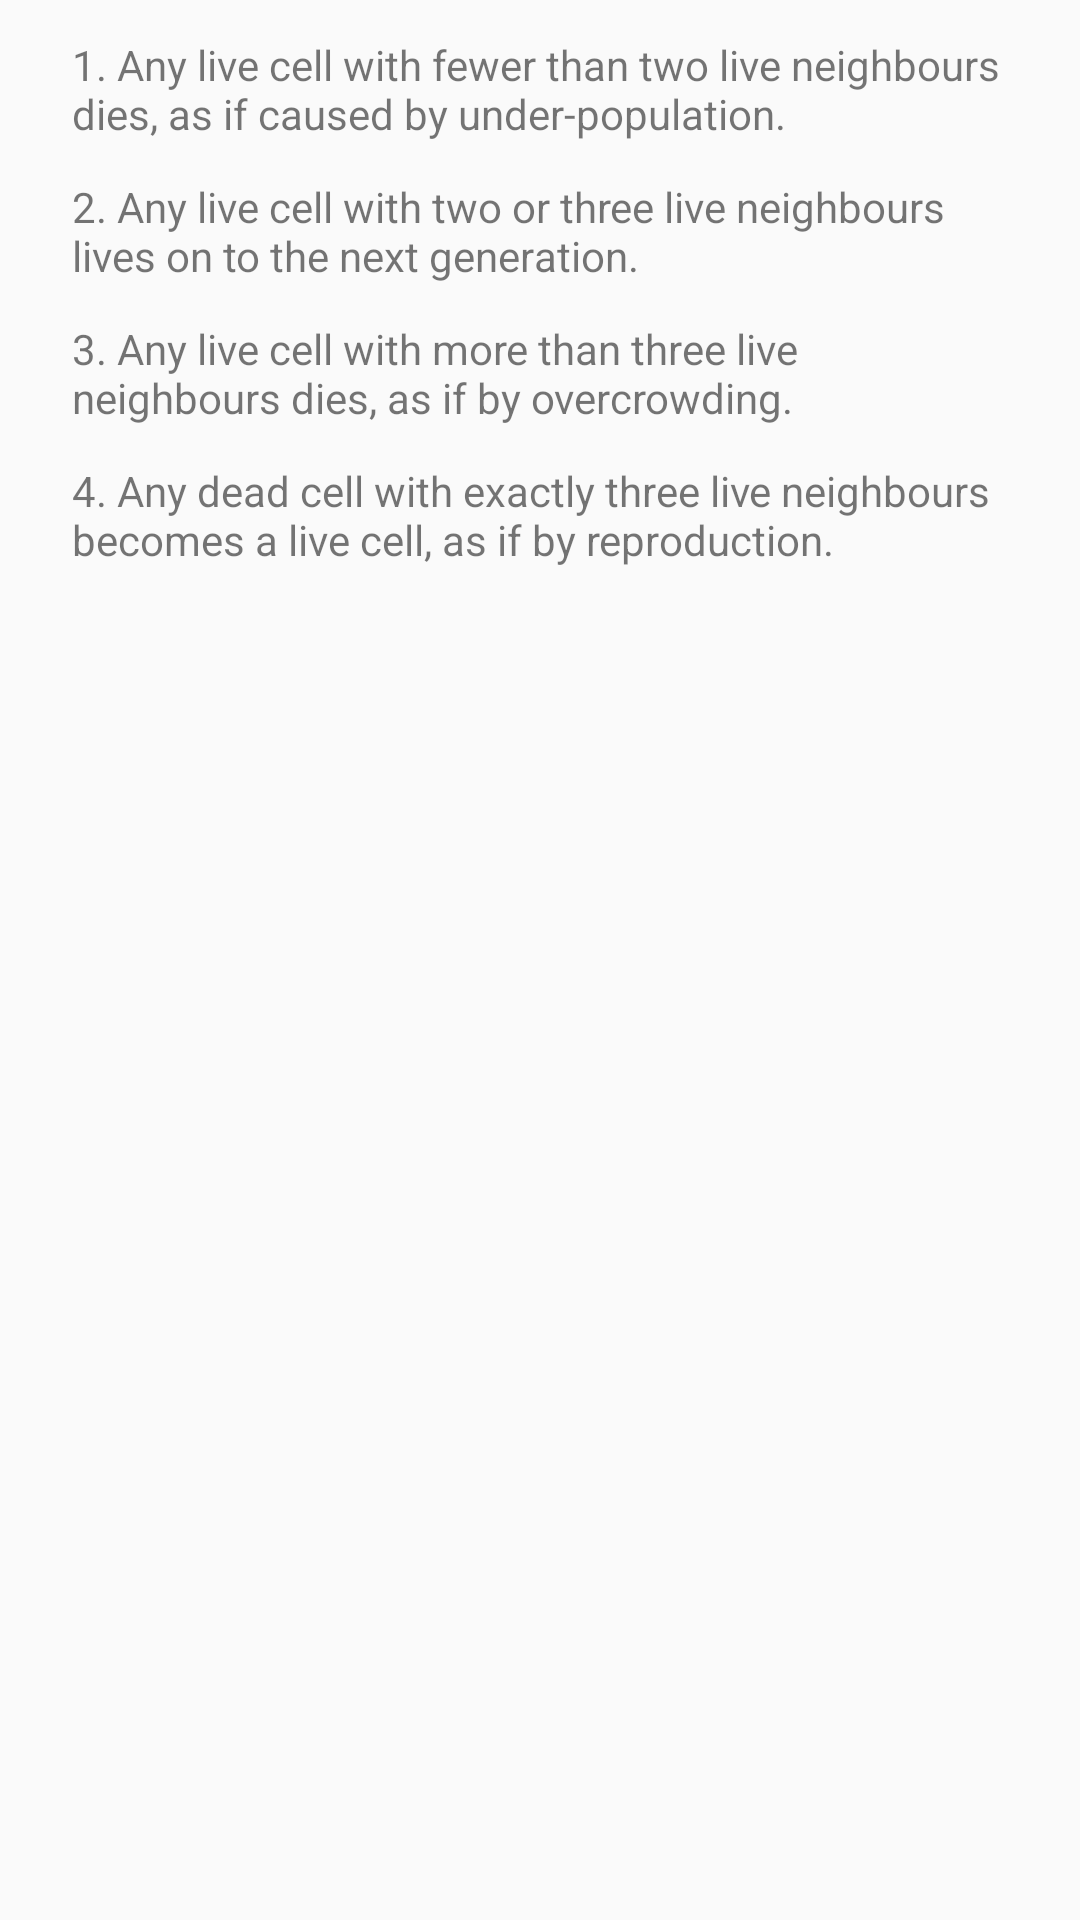

Layout XML and referenced resources for this Android screen:
<!-- AndroidManifest.xml: application theme AppTheme -->
<!-- res/layout/dialog_rule.xml -->
<?xml version="1.0" encoding="utf-8"?>
<LinearLayout xmlns:android="http://schemas.android.com/apk/res/android"
    android:orientation="vertical"
    android:layout_width="match_parent"
    android:layout_height="match_parent">

    <TextView
        android:text="@string/rules_body_1"
        style="@style/RuleText" />

    <TextView
        android:text="@string/rules_body_2"
        style="@style/RuleText" />

    <TextView
        android:text="@string/rules_body_3"
        style="@style/RuleText" />

    <TextView
        android:text="@string/rules_body_4"
        android:paddingBottom="24dp"
        style="@style/RuleText" />

</LinearLayout>
<!-- resources referenced by this layout -->
<resources>
  <string name="rules_body_1">1. Any live cell with fewer than two live neighbours dies, as if caused by under-population.</string>
  <string name="rules_body_2">2. Any live cell with two or three live neighbours lives on to the next generation.</string>
  <string name="rules_body_3">3. Any live cell with more than three live neighbours dies, as if by overcrowding.</string>
  <string name="rules_body_4">4. Any dead cell with exactly three live neighbours becomes a live cell, as if by reproduction.</string>
  <style name="RuleText">
          <item name="android:paddingLeft">24dp</item>
          <item name="android:paddingRight">24dp</item>
          <item name="android:paddingTop">12dp</item>
          <item name="android:layout_width">match_parent</item>
          <item name="android:layout_height">wrap_content</item>
      </style>
  <style name="AppTheme" parent="Theme.AppCompat.Light.DarkActionBar">
          
      </style>
</resources>
